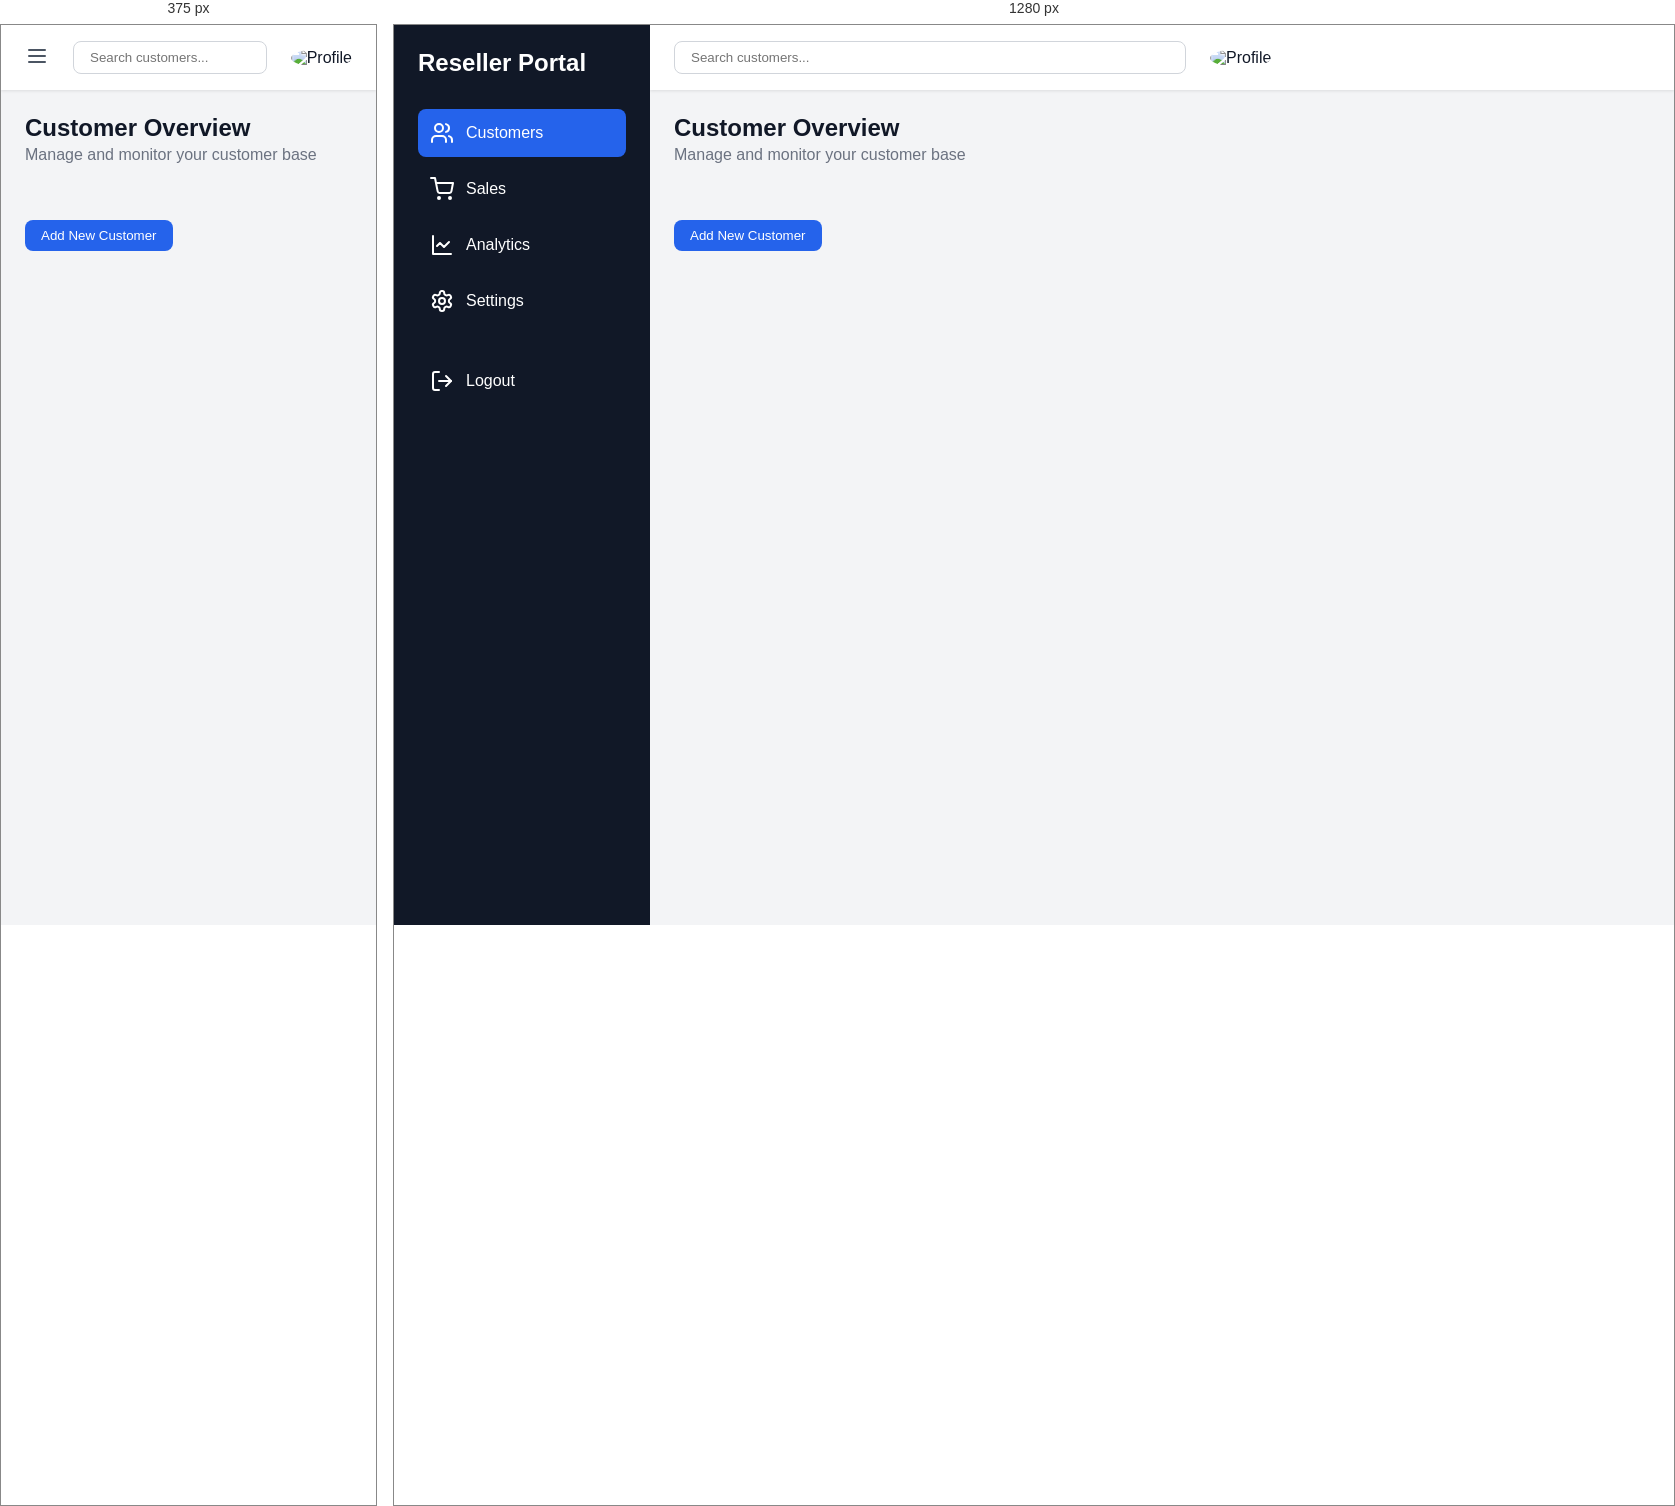
Rendered at 375 px and 1280 px, left to right.

<!-- file: cloud.html -->
<!DOCTYPE html>
<html lang="en">
<head>
    <meta charset="UTF-8">
    <meta name="viewport" content="width=device-width, initial-scale=1.0">
    <title>Reseller Management Dashboard</title>
    <link rel="stylesheet" href="styles.css">
    <link rel="login" href="login.html">
    <link rel="signup" href="sign.html">
</head>
<body>
    <div class="app">
        <aside class="sidebar" id="sidebar">
            <div class="sidebar-header">
                <h1>Reseller Portal</h1>
                <button class="close-sidebar" id="closeSidebar">
                    <svg xmlns="http://www.w3.org/2000/svg" width="24" height="24" viewBox="0 0 24 24" fill="none" stroke="currentColor" stroke-width="2" stroke-linecap="round" stroke-linejoin="round"><line x1="18" y1="6" x2="6" y2="18"></line><line x1="6" y1="6" x2="18" y2="18"></line></svg>
                </button>
            </div>
            <nav>
                <a href="#" class="nav-link active">
                    <svg xmlns="http://www.w3.org/2000/svg" width="24" height="24" viewBox="0 0 24 24" fill="none" stroke="currentColor" stroke-width="2" stroke-linecap="round" stroke-linejoin="round"><path d="M16 21v-2a4 4 0 0 0-4-4H6a4 4 0 0 0-4 4v2"></path><circle cx="9" cy="7" r="4"></circle><path d="M22 21v-2a4 4 0 0 0-3-3.87"></path><path d="M16 3.13a4 4 0 0 1 0 7.75"></path></svg>
                    <span>Customers</span>
                </a>
                <a href="#" class="nav-link">
                    <svg xmlns="http://www.w3.org/2000/svg" width="24" height="24" viewBox="0 0 24 24" fill="none" stroke="currentColor" stroke-width="2" stroke-linecap="round" stroke-linejoin="round"><circle cx="9" cy="21" r="1"></circle><circle cx="20" cy="21" r="1"></circle><path d="M1 1h4l2.68 13.39a2 2 0 0 0 2 1.61h9.72a2 2 0 0 0 2-1.61L23 6H6"></path></svg>
                    <span>Sales</span>
                </a>
                <a href="#" class="nav-link">
                    <svg xmlns="http://www.w3.org/2000/svg" width="24" height="24" viewBox="0 0 24 24" fill="none" stroke="currentColor" stroke-width="2" stroke-linecap="round" stroke-linejoin="round"><path d="M3 3v18h18"></path><path d="m19 9-5 5-4-4-3 3"></path></svg>
                    <span>Analytics</span>
                </a>
                <a href="#" class="nav-link">
                    <svg xmlns="http://www.w3.org/2000/svg" width="24" height="24" viewBox="0 0 24 24" fill="none" stroke="currentColor" stroke-width="2" stroke-linecap="round" stroke-linejoin="round"><path d="M12.22 2h-.44a2 2 0 0 0-2 2v.18a2 2 0 0 1-1 1.73l-.43.25a2 2 0 0 1-2 0l-.15-.08a2 2 0 0 0-2.73.73l-.22.38a2 2 0 0 0 .73 2.73l.15.1a2 2 0 0 1 1 1.72v.51a2 2 0 0 1-1 1.74l-.15.09a2 2 0 0 0-.73 2.73l.22.38a2 2 0 0 0 2.73.73l.15-.08a2 2 0 0 1 2 0l.43.25a2 2 0 0 1 1 1.73V20a2 2 0 0 0 2 2h.44a2 2 0 0 0 2-2v-.18a2 2 0 0 1 1-1.73l.43-.25a2 2 0 0 1 2 0l.15.08a2 2 0 0 0 2.73-.73l.22-.39a2 2 0 0 0-.73-2.73l-.15-.08a2 2 0 0 1-1-1.74v-.5a2 2 0 0 1 1-1.74l.15-.09a2 2 0 0 0 .73-2.73l-.22-.38a2 2 0 0 0-2.73-.73l-.15.08a2 2 0 0 1-2 0l-.43-.25a2 2 0 0 1-1-1.73V4a2 2 0 0 0-2-2z"></path><circle cx="12" cy="12" r="3"></circle></svg>
                    <span>Settings</span>
                </a>
                <a href="#" class="nav-link logout">
                    <svg xmlns="http://www.w3.org/2000/svg" width="24" height="24" viewBox="0 0 24 24" fill="none" stroke="currentColor" stroke-width="2" stroke-linecap="round" stroke-linejoin="round"><path d="M9 21H5a2 2 0 0 1-2-2V5a2 2 0 0 1 2-2h4"></path><polyline points="16 17 21 12 16 7"></polyline><line x1="21" y1="12" x2="9" y2="12"></line></svg>
                    <span>Logout</span>
                </a>
            </nav>
        </aside>

        <main class="main-content">
            <header>
                <button class="menu-button" id="menuButton">
                    <svg xmlns="http://www.w3.org/2000/svg" width="24" height="24" viewBox="0 0 24 24" fill="none" stroke="currentColor" stroke-width="2" stroke-linecap="round" stroke-linejoin="round"><line x1="4" y1="12" x2="20" y2="12"></line><line x1="4" y1="6" x2="20" y2="6"></line><line x1="4" y1="18" x2="20" y2="18"></line></svg>
                </button>
                <div class="search-container">
                    <input type="search" placeholder="Search customers..." id="searchInput">
                </div>
                <div class="profile">
                    <img src="https://images.unsplash.com/photo-1472099645785-5658abf4ff4e?ixlib=rb-1.2.1&ixid=eyJhcHBfaWQiOjEyMDd9&auto=format&fit=facearea&facepad=2&w=256&h=256&q=80" alt="Profile">
                </div>
            </header>

            <div class="content">
                <div class="page-header">
                    <h2>Customer Overview</h2>
                    <p>Manage and monitor your customer base</p>
                </div>

                <div class="customers-grid" id="customersGrid">
                    <!-- Customer cards will be inserted here by JavaScript -->
                </div>

                <button class="add-customer-btn">Add New Customer</button>
            </div>
        </main>
    </div>
    <script src="script.js"></script>
    <script src="login.js"></script>
    <script> src="sign.js"</script>
</body>
</html>

/* @media block from styles.css */
@media (max-width: 1024px) {
    .sidebar {
        transform: translateX(-100%);
        z-index: 50;
    }

    .sidebar.open {
        transform: translateX(0);
    }

    .close-sidebar {
        display: block;
    }

    .main-content {
        margin-left: 0;
    }

    .menu-button {
        display: block;
    }
}